Run: headless pygame with SDL's dummy video driver; simulated clock (each Clock.tick advances the game by its frame time, no real sleeping); random seed 0; keys injected as events and as key.get_pressed() state; no mouse input.
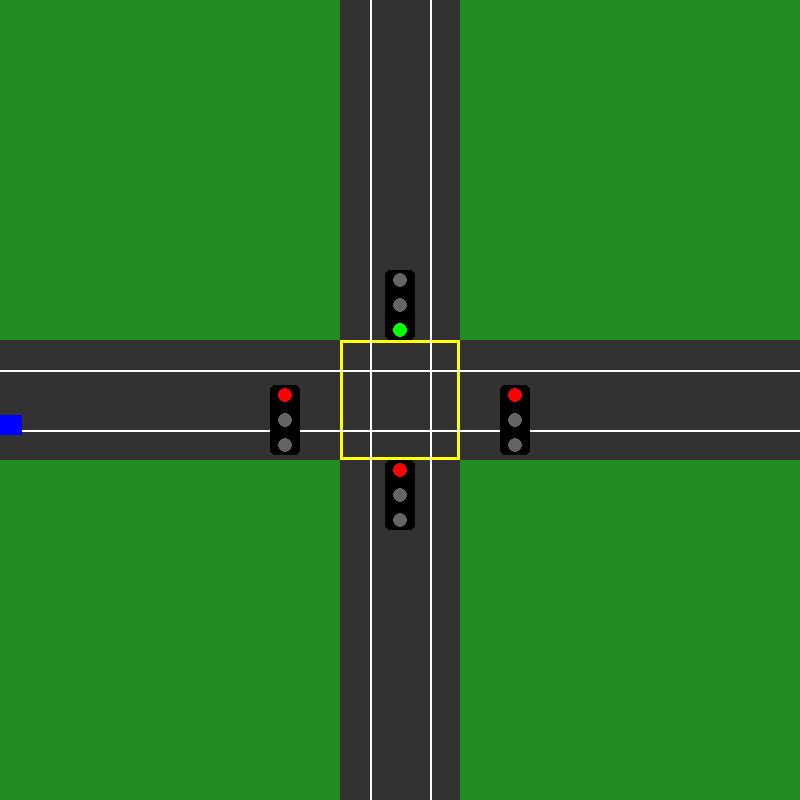
Frame 1 of 4 · flips 1–60 · no input
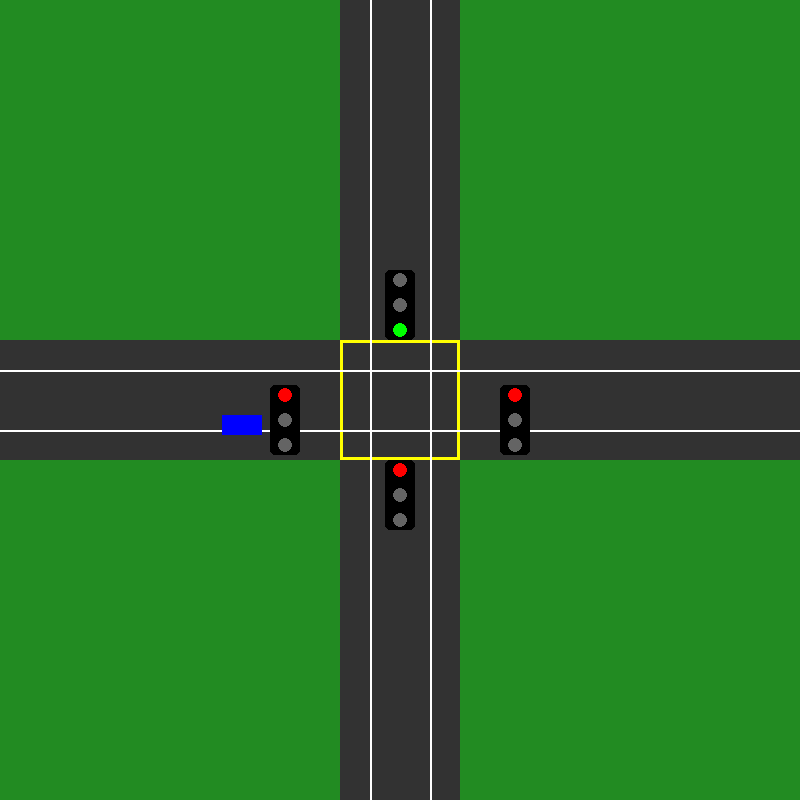
Frame 2 of 4 · flips 61–180 · tapped SPACE, RETURN · held RIGHT (→), D
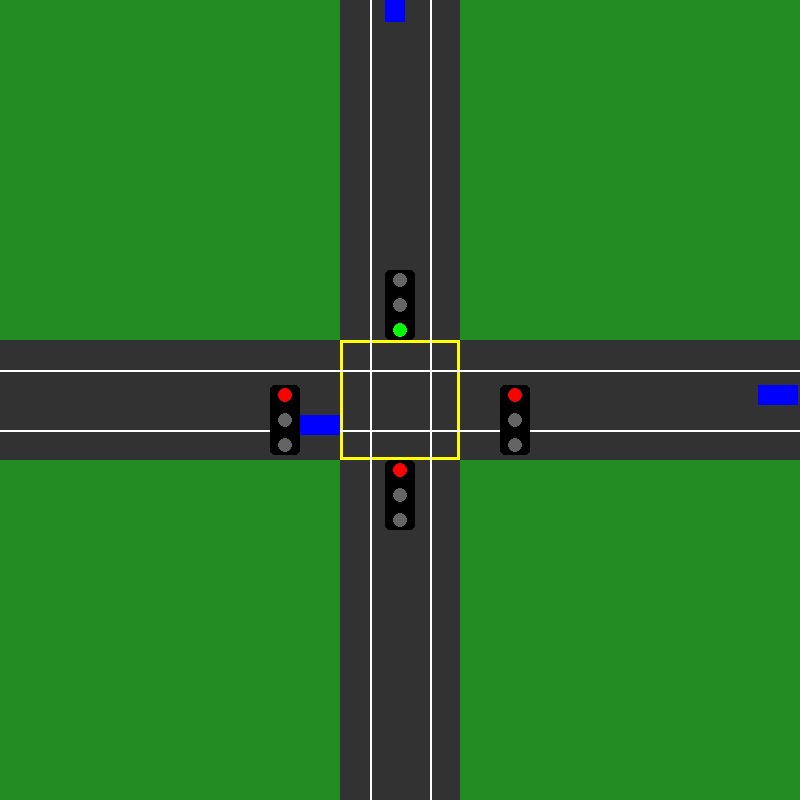
Frame 3 of 4 · flips 181–300 · held DOWN (↓), S
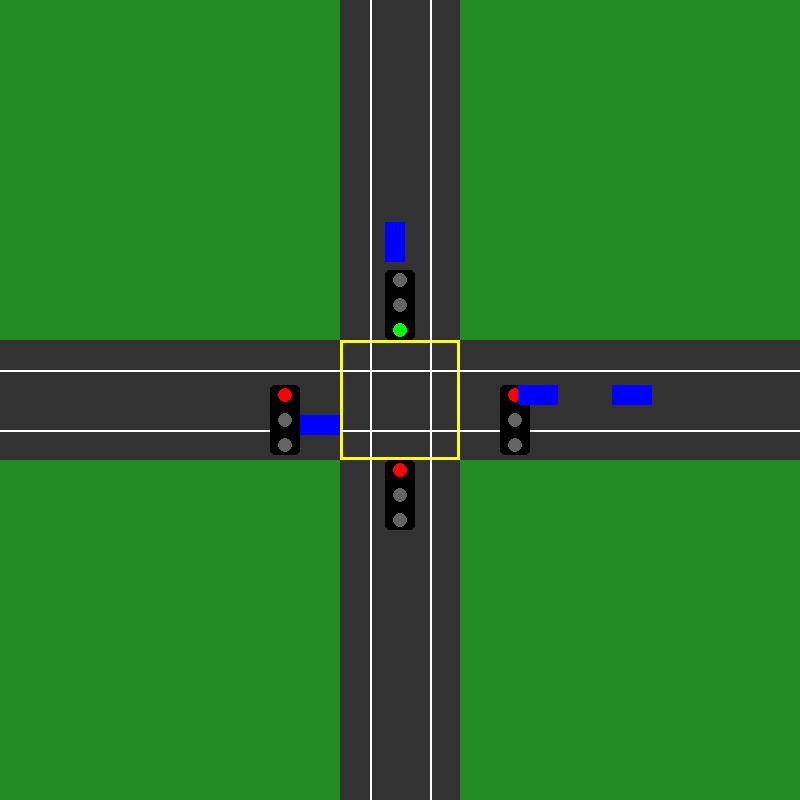
Frame 4 of 4 · flips 301–420 · held LEFT (←), A, UP (↑), W

The pygame program that drew these frames:

import pygame
import sys
import random
import time

# Initialize Pygame
pygame.init()

# Screen settings
WIDTH, HEIGHT = 800, 800
SCREEN = pygame.display.set_mode((WIDTH, HEIGHT))
pygame.display.set_caption("Traffic Intersection Simulation")

# Colors
ROAD_COLOR = (50, 50, 50)
LINE_COLOR = (255, 255, 255)
BOX_COLOR = (255, 255, 0)
SIGNAL_BOX = (0, 0, 0)
GREEN = (0, 255, 0)
RED = (255, 0, 0)
YELLOW = (255, 255, 0)
BG_COLOR = (34, 139, 34)

# Clock
clock = pygame.time.Clock()
FPS = 60

# Directions
DIRECTIONS = ["N", "E", "S", "W"]

# Traffic light state
light_index = 0
last_switch_time = time.time()
SIGNAL_DURATION = 15  # seconds

SAFE_DISTANCE = 45  # Minimum distance between cars in queue
SPAWN_CHANCE = 180  # Higher number → fewer cars (was 20 before)

def draw_traffic_light(x, y, active_color):
    pygame.draw.rect(SCREEN, SIGNAL_BOX, (x, y, 30, 70), border_radius=5)
    colors = [RED, YELLOW, GREEN]
    for i, color in enumerate(colors):
        light_color = color if color == active_color else (100, 100, 100)
        pygame.draw.circle(SCREEN, light_color, (x + 15, y + 10 + 25 * i), 7)

def draw_intersection():
    SCREEN.fill(BG_COLOR)

    # Roads
    pygame.draw.rect(SCREEN, ROAD_COLOR, (WIDTH // 2 - 60, 0, 120, HEIGHT))  # Vertical
    pygame.draw.rect(SCREEN, ROAD_COLOR, (0, HEIGHT // 2 - 60, WIDTH, 120))  # Horizontal

    # Yellow box
    pygame.draw.rect(SCREEN, BOX_COLOR, (WIDTH // 2 - 60, HEIGHT // 2 - 60, 120, 120), width=3)

    # Lane lines
    pygame.draw.line(SCREEN, LINE_COLOR, (WIDTH // 2 - 30, 0), (WIDTH // 2 - 30, HEIGHT), 2)
    pygame.draw.line(SCREEN, LINE_COLOR, (WIDTH // 2 + 30, 0), (WIDTH // 2 + 30, HEIGHT), 2)
    pygame.draw.line(SCREEN, LINE_COLOR, (0, HEIGHT // 2 - 30), (WIDTH, HEIGHT // 2 - 30), 2)
    pygame.draw.line(SCREEN, LINE_COLOR, (0, HEIGHT // 2 + 30), (WIDTH, HEIGHT // 2 + 30), 2)

    # Traffic lights
    for i, direction in enumerate(DIRECTIONS):
        is_active = i == light_index
        light_color = GREEN if is_active else RED

        if direction == "N":
            draw_traffic_light(WIDTH // 2 - 15, HEIGHT // 2 - 130, light_color)
        elif direction == "E":
            draw_traffic_light(WIDTH // 2 + 100, HEIGHT // 2 - 15, light_color)
        elif direction == "S":
            draw_traffic_light(WIDTH // 2 - 15, HEIGHT // 2 + 60, light_color)
        elif direction == "W":
            draw_traffic_light(WIDTH // 2 - 130, HEIGHT // 2 - 15, light_color)

class Car:
    WIDTH = 20
    HEIGHT = 40
    SPEED = 2

    def __init__(self, direction):
        self.direction = direction
        self.stopped = False

        if direction == "N":
            self.x = WIDTH // 2 - 15
            self.y = -Car.HEIGHT
        elif direction == "S":
            self.x = WIDTH // 2 + 15
            self.y = HEIGHT + Car.HEIGHT
        elif direction == "E":
            self.x = WIDTH + Car.HEIGHT
            self.y = HEIGHT // 2 - 15
        elif direction == "W":
            self.x = -Car.HEIGHT
            self.y = HEIGHT // 2 + 15

    def move(self, cars):
        front_car = self.get_front_car(cars)

        if self.direction == "N":
            stop_line = HEIGHT // 2 - 60
            if self.can_pass() or (self.y + Car.HEIGHT < stop_line and self.safe_to_move(front_car)):
                self.y += Car.SPEED

        elif self.direction == "S":
            stop_line = HEIGHT // 2 + 60
            if self.can_pass() or (self.y > stop_line and self.safe_to_move(front_car)):
                self.y -= Car.SPEED

        elif self.direction == "E":
            stop_line = WIDTH // 2 + 60
            if self.can_pass() or (self.x > stop_line and self.safe_to_move(front_car)):
                self.x -= Car.SPEED

        elif self.direction == "W":
            stop_line = WIDTH // 2 - 60
            if self.can_pass() or (self.x + Car.HEIGHT < stop_line and self.safe_to_move(front_car)):
                self.x += Car.SPEED

    def safe_to_move(self, front_car):
        if not front_car:
            return True
        if self.direction == "N":
            return front_car.y - (self.y + Car.HEIGHT) > SAFE_DISTANCE
        elif self.direction == "S":
            return self.y - (front_car.y + Car.HEIGHT) > SAFE_DISTANCE
        elif self.direction == "E":
            return self.x - (front_car.x + Car.HEIGHT) > SAFE_DISTANCE
        elif self.direction == "W":
            return front_car.x - (self.x + Car.HEIGHT) > SAFE_DISTANCE

    def get_front_car(self, cars):
        same_lane_cars = [car for car in cars if car.direction == self.direction and car != self]
        if self.direction == "N":
            same_lane_cars = [car for car in same_lane_cars if car.y > self.y]
            return min(same_lane_cars, key=lambda c: c.y, default=None)
        elif self.direction == "S":
            same_lane_cars = [car for car in same_lane_cars if car.y < self.y]
            return max(same_lane_cars, key=lambda c: c.y, default=None)
        elif self.direction == "E":
            same_lane_cars = [car for car in same_lane_cars if car.x < self.x]
            return max(same_lane_cars, key=lambda c: c.x, default=None)
        elif self.direction == "W":
            same_lane_cars = [car for car in same_lane_cars if car.x > self.x]
            return min(same_lane_cars, key=lambda c: c.x, default=None)

    def can_pass(self):
        return DIRECTIONS[light_index] == self.direction

    def draw(self):
        if self.direction in ["N", "S"]:
            pygame.draw.rect(SCREEN, (0, 0, 255), (self.x, self.y, Car.WIDTH, Car.HEIGHT))
        else:
            pygame.draw.rect(SCREEN, (0, 0, 255), (self.x, self.y, Car.HEIGHT, Car.WIDTH))

cars = []

def spawn_car():
    # Reduced spawn chance for fewer cars
    if random.randint(0, SPAWN_CHANCE) == 0:
        direction = random.choice(DIRECTIONS)

        # Prevent spawning if another car is too close
        if not any(c.direction == direction and (
            (direction == "N" and c.y < SAFE_DISTANCE) or
            (direction == "S" and c.y > HEIGHT - SAFE_DISTANCE) or
            (direction == "E" and c.x > WIDTH - SAFE_DISTANCE) or
            (direction == "W" and c.x < SAFE_DISTANCE)
        ) for c in cars):
            cars.append(Car(direction))

while True:
    for event in pygame.event.get():
        if event.type == pygame.QUIT:
            pygame.quit()
            sys.exit()

    if time.time() - last_switch_time > SIGNAL_DURATION:
        light_index = (light_index + 1) % 4
        last_switch_time = time.time()

    draw_intersection()
    spawn_car()

    for car in cars:
        car.move(cars)
        car.draw()

    # Remove cars outside screen
    cars = [car for car in cars if -Car.HEIGHT <= car.x <= WIDTH + Car.HEIGHT and -Car.HEIGHT <= car.y <= HEIGHT + Car.HEIGHT]

    pygame.display.update()
    clock.tick(FPS)
